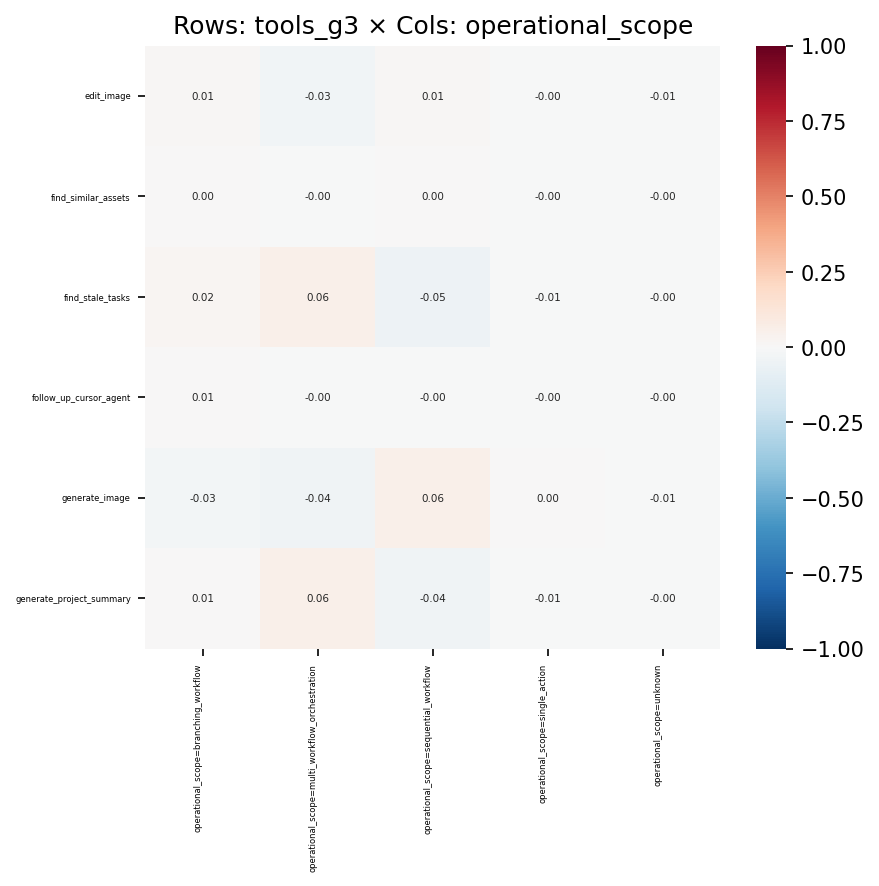

Data behind this chart, as committed beside it:
, operational_scope=branching_workflow, operational_scope=multi_workflow_orchest…, operational_scope=sequential_workflow, operational_scope=single_action, operational_scope=unknown
edit_image, 0.01286, -0.03464, 0.008762, -0.000298, -0.005332
find_similar_assets, 0.0009675, -0.002556, 0.000823, -0.001151, -0.0007241
find_stale_tasks, 0.01602, 0.05527, -0.05085, -0.007753, -0.004592
follow_up_cursor_agent, 0.005214, -0.002088, -0.004186, -0.0004386, -0.0002759
generate_image, -0.02821, -0.04265, 0.05759, 0.003296, -0.006595
generate_project_summary, 0.00529, 0.06213, -0.0437, -0.007609, -0.004506
